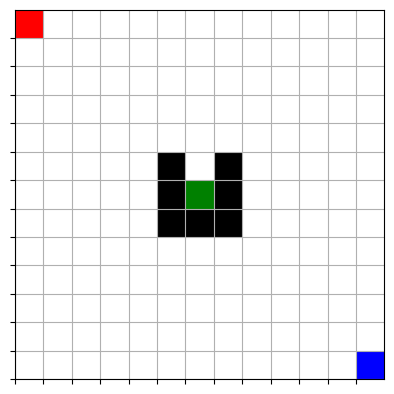

This figure's Python source:
from collections import deque
import numpy as np
import matplotlib.pyplot as plt
import numpy as np
class Grid:
    grid = [
        [0, 0, 0, 0, 0, 0, 0, 0, 0, 0, 0, 0, 0],
        [0, 0, 0, 0, 0, 0, 0, 0, 0, 0, 0, 0, 0],
        [0, 0, 0, 0, 0, 0, 0, 0, 0, 0, 0, 0, 0],
        [0, 0, 0, 0, 0, 0, 0, 0, 0, 0, 0, 0, 0],
        [0, 0, 0, 0, 0, 0, 0, 0, 0, 0, 0, 0, 0],
        [0, 0, 0, 0, 0, 1, 0, 1, 0, 0, 0, 0, 0],
        [0, 0, 0, 0, 0, 1, 0, 1, 0, 0, 0, 0, 0],
        [0, 0, 0, 0, 0, 1, 1, 1, 0, 0, 0, 0, 0],
        [0, 0, 0, 0, 0, 0, 0, 0, 0, 0, 0, 0, 0],
        [0, 0, 0, 0, 0, 0, 0, 0, 0, 0, 0, 0, 0],
        [0, 0, 0, 0, 0, 0, 0, 0, 0, 0, 0, 0, 0],
        [0, 0, 0, 0, 0, 0, 0, 0, 0, 0, 0, 0, 0],
        [0, 0, 0, 0, 0, 0, 0, 0, 0, 0, 0, 0, 0],
        ]

    def __init__(self):
        self.target = (6, 6)
        self.bull = (0, 0)
        self.robot = (12, 12)
        
    def displayGrid(self):
        fig, ax = plt.subplots()
    # Loop through each cell in the grid
        for i in range(len(self.grid)):
            for j in range(len(self.grid[i])):
                if (i, j) == self.bull:
                    color = 'red'  # bull location
                elif (i, j) == self.robot:
                    color = 'blue'  # robot location
                elif (i, j) == self.target:
                    color = 'green'  # target location
                elif self.grid[i][j] == 1:
                    color = 'black'  # obstacles
                else:
                    color = 'white'  # empty space
                # Draw a rectangle for each cell
                rect = plt.Rectangle((j, len(self.grid) - i - 1), 1, 1, facecolor=color)
                ax.add_patch(rect)
        # Set limits, ticks, and show grid
        ax.set_xlim(0, len(self.grid[0]))
        ax.set_ylim(0, len(self.grid))
        ax.set_xticks(np.arange(0, len(self.grid[0]), 1))
        ax.set_yticks(np.arange(0, len(self.grid), 1))
        ax.set_xticklabels([])
        ax.set_yticklabels([])
        ax.grid(True)
        plt.gca().set_aspect('equal', adjustable='box')
        plt.show()
            
if __name__ == "__main__":
    grid = Grid()
    # Display the grid with visual elements
    grid.displayGrid()


